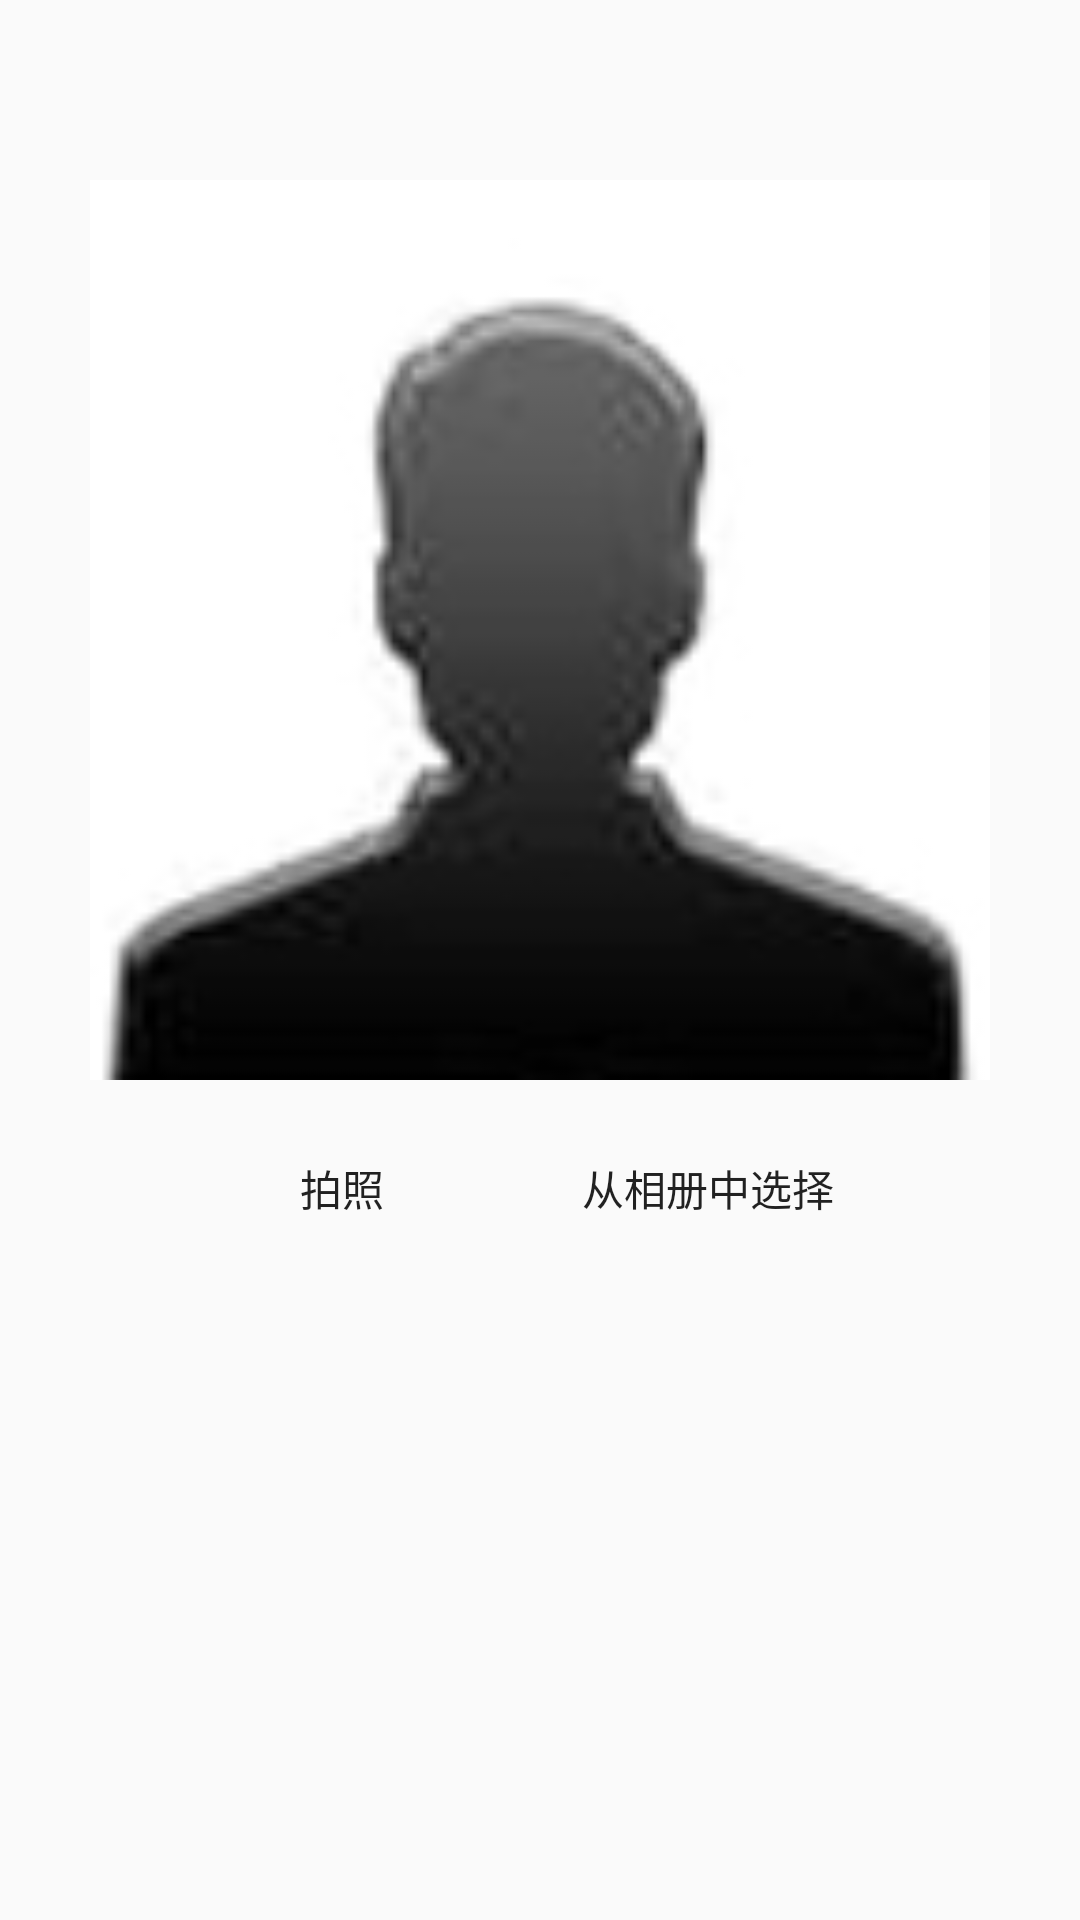

This screen was rendered from an Android layout file. Write that file and the resources it references.
<!-- AndroidManifest.xml: application theme AppTheme -->
<!-- res/layout/activity_head_icon.xml -->
<?xml version="1.0" encoding="utf-8"?>
<FrameLayout xmlns:android="http://schemas.android.com/apk/res/android"
    android:layout_width="match_parent"
    android:layout_height="match_parent" >

    <LinearLayout
        android:layout_width="match_parent"
        android:layout_height="match_parent"
        android:orientation="vertical"
        android:gravity="top">

        <ImageView
            android:id="@+id/ivHeadIcon_HeadIcon"
            android:layout_width="300dp"
            android:layout_height="300dp"
            android:layout_marginTop="60dp"
            android:layout_gravity="center_horizontal"
            android:src="@drawable/nonheadicon"/>

        <LinearLayout
            android:layout_width="match_parent"
            android:layout_height="wrap_content"
            android:orientation="horizontal"
            android:gravity="center_horizontal">

            <Button
                android:id="@+id/btnPhoto_HeadIcon"
                android:layout_width="wrap_content"
                android:layout_height="wrap_content"
                android:layout_margin="12dp"
                android:padding="12dp"
                android:background="@drawable/bg_edittext_selector"
                android:text="拍照"/>

            <Button
                android:id="@+id/btnAlbum_HeadIcon"
                android:layout_width="wrap_content"
                android:layout_height="wrap_content"
                android:layout_margin="12dp"
                android:padding="12dp"
                android:background="@drawable/bg_edittext_selector"
                android:text="从相册中选择"/>

            <Button
                android:id="@+id/btnConfirm_HeadIcon"
                android:layout_width="wrap_content"
                android:layout_height="wrap_content"
                android:layout_margin="12dp"
                android:padding="12dp"
                android:background="@drawable/bg_edittext_selector"
                android:visibility="gone"
                android:text="确定更换"/>
        </LinearLayout>
    </LinearLayout>


    <FrameLayout
        android:layout_width="match_parent"
        android:layout_height="match_parent"
        android:visibility="gone">

        <ImageView
            android:layout_width="match_parent"
            android:layout_height="match_parent"
            android:scaleType="centerInside" />


    </FrameLayout>
</FrameLayout>
<!-- resources referenced by this layout -->
<resources>
  <!-- drawable nonheadicon: jpg bitmap (drawable, 14094 bytes) -->
  <style name="AppTheme" parent="Theme.AppCompat.Light.DarkActionBar">
          
          <item name="colorPrimary">@color/colorPrimary</item>
          <item name="colorPrimaryDark">@color/colorPrimaryDark</item>
          <item name="colorAccent">@color/colorAccent</item>
      </style>
  <color name="colorPrimary">#3F51B5</color>
  <color name="colorPrimaryDark">#303F9F</color>
  <color name="colorAccent">#FF4081</color>
</resources>
